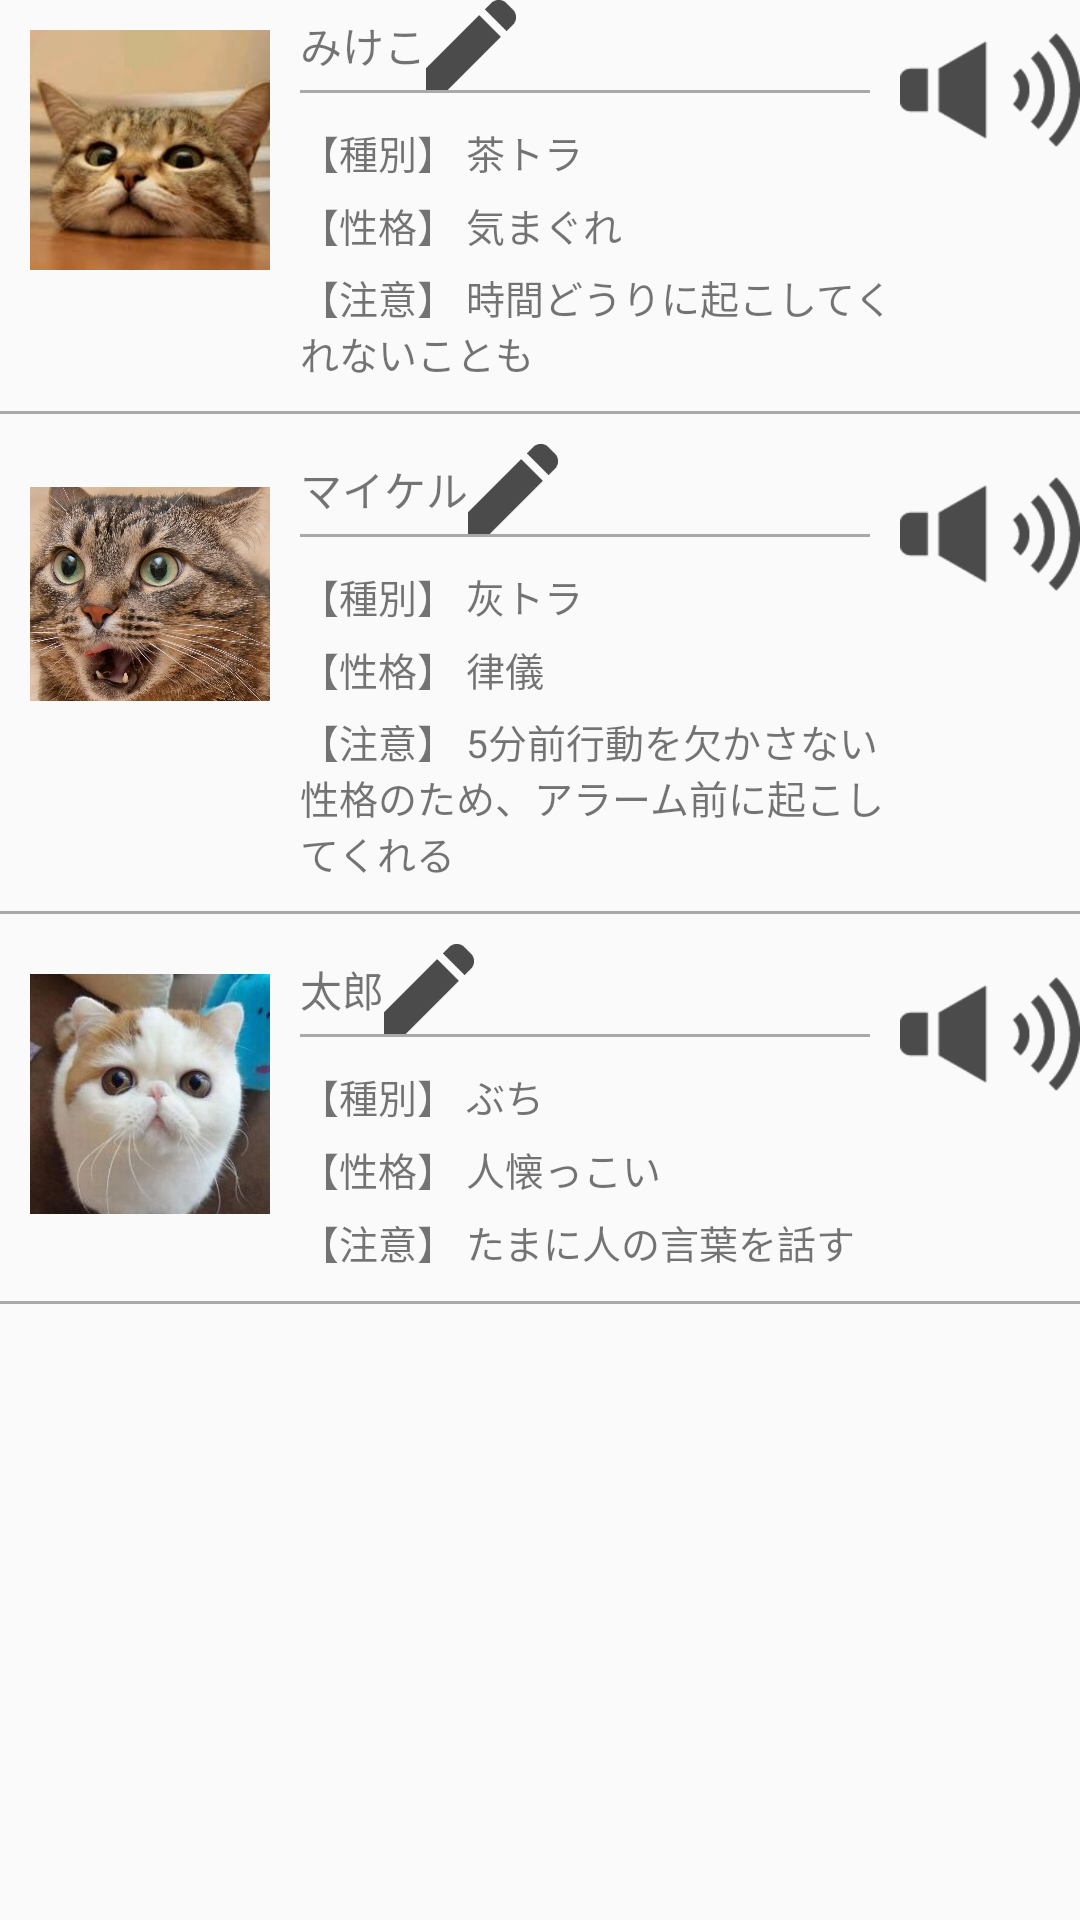

The Android layout XML behind this screen, and the referenced resources:
<!-- AndroidManifest.xml: activity theme AppTheme -->
<!-- res/layout/activity_cat_profile.xml -->
<?xml version="1.0" encoding="utf-8"?>
<LinearLayout xmlns:android="http://schemas.android.com/apk/res/android"
    android:orientation="vertical" android:layout_width="match_parent"
    android:layout_height="match_parent">

    <LinearLayout
        android:layout_width="match_parent"
        android:layout_height="wrap_content"
        android:orientation="horizontal">

        <ImageView
            android:layout_width="80dp"
            android:layout_height="80dp"
            android:layout_margin="10dp"
            android:src="@mipmap/mikeko"/>

        <LinearLayout
            android:layout_width="0dp"
            android:layout_height="wrap_content"
            android:layout_weight="1"
            android:orientation="vertical">

            <LinearLayout
                android:layout_width="wrap_content"
                android:layout_height="wrap_content"
                android:orientation="horizontal">

                <TextView
                    android:layout_width="wrap_content"
                    android:layout_height="wrap_content"
                    android:layout_gravity="center"
                    android:text="みけこ"/>

                <ImageView
                    android:layout_width="30dp"
                    android:layout_height="30dp"
                    android:layout_gravity="right"
                    android:src="@mipmap/edit"/>

            </LinearLayout>

            <View
                android:layout_width="match_parent"
                android:layout_height="1dp"
                android:layout_marginRight="10dp"
                android:background="@color/colorPrimaryDark"/>

            <TextView
                android:layout_width="match_parent"
                android:layout_height="wrap_content"
                android:layout_marginTop="10dp"
                android:textSize="13sp"
                android:text="【種別】 茶トラ"/>

            <TextView
                android:layout_width="match_parent"
                android:layout_height="wrap_content"
                android:layout_marginTop="5dp"
                android:textSize="13sp"
                android:text="【性格】 気まぐれ"/>

            <TextView
                android:layout_width="match_parent"
                android:layout_height="wrap_content"
                android:layout_marginTop="5dp"
                android:textSize="13sp"
                android:text="【注意】 時間どうりに起こしてくれないことも"/>
        </LinearLayout>

        <ImageView
            android:id="@+id/ivSpeaker"
            android:layout_width="60dp"
            android:layout_height="60dp"
            android:src="@mipmap/speaker"/>

    </LinearLayout>

    <View
        android:layout_width="match_parent"
        android:layout_height="1dp"
        android:layout_marginTop="10dp"
        android:background="@color/colorPrimaryDark"/>


    <LinearLayout
        android:layout_width="match_parent"
        android:layout_height="wrap_content"
        android:layout_marginTop="10dp"
        android:orientation="horizontal">

        <ImageView
            android:layout_width="80dp"
            android:layout_height="80dp"
            android:layout_margin="10dp"
            android:src="@mipmap/michael"/>

        <LinearLayout
            android:layout_width="0dp"
            android:layout_height="wrap_content"
            android:layout_weight="1"
            android:orientation="vertical">

            <LinearLayout
                android:layout_width="wrap_content"
                android:layout_height="wrap_content"
                android:orientation="horizontal">

                <TextView
                    android:layout_width="wrap_content"
                    android:layout_height="wrap_content"
                    android:layout_gravity="center"
                    android:text="マイケル"/>

                <ImageView
                    android:layout_width="30dp"
                    android:layout_height="30dp"
                    android:layout_gravity="right"
                    android:src="@mipmap/edit"/>

            </LinearLayout>

            <View
                android:layout_width="match_parent"
                android:layout_height="1dp"
                android:layout_marginRight="10dp"
                android:background="@color/colorPrimaryDark"/>

            <TextView
                android:layout_width="match_parent"
                android:layout_height="wrap_content"
                android:layout_marginTop="10dp"
                android:textSize="13sp"
                android:text="【種別】 灰トラ"/>

            <TextView
                android:layout_width="match_parent"
                android:layout_height="wrap_content"
                android:layout_marginTop="5dp"
                android:textSize="13sp"
                android:text="【性格】 律儀"/>

            <TextView
                android:layout_width="match_parent"
                android:layout_height="wrap_content"
                android:layout_marginTop="5dp"
                android:textSize="13sp"
                android:text="【注意】 5分前行動を欠かさない性格のため、アラーム前に起こしてくれる"/>
        </LinearLayout>

        <ImageView
            android:layout_width="60dp"
            android:layout_height="60dp"
            android:src="@mipmap/speaker"/>

    </LinearLayout>


    <View
        android:layout_width="match_parent"
        android:layout_height="1dp"
        android:layout_marginTop="10dp"
        android:background="@color/colorPrimaryDark"/>



    <LinearLayout
        android:layout_width="match_parent"
        android:layout_height="wrap_content"
        android:layout_marginTop="10dp"
        android:orientation="horizontal">

        <ImageView
            android:layout_width="80dp"
            android:layout_height="80dp"
            android:layout_margin="10dp"
            android:src="@mipmap/taro"/>

        <LinearLayout
            android:layout_width="0dp"
            android:layout_height="wrap_content"
            android:layout_weight="1"
            android:orientation="vertical">

            <LinearLayout
                android:layout_width="wrap_content"
                android:layout_height="wrap_content"
                android:orientation="horizontal">

                <TextView
                    android:layout_width="wrap_content"
                    android:layout_height="wrap_content"
                    android:layout_gravity="center"
                    android:text="太郎"/>

                <ImageView
                    android:layout_width="30dp"
                    android:layout_height="30dp"
                    android:layout_gravity="right"
                    android:src="@mipmap/edit"/>

            </LinearLayout>

            <View
                android:layout_width="match_parent"
                android:layout_height="1dp"
                android:layout_marginRight="10dp"
                android:background="@color/colorPrimaryDark"/>

            <TextView
                android:layout_width="match_parent"
                android:layout_height="wrap_content"
                android:layout_marginTop="10dp"
                android:textSize="13sp"
                android:text="【種別】 ぶち"/>

            <TextView
                android:layout_width="match_parent"
                android:layout_height="wrap_content"
                android:layout_marginTop="5dp"
                android:textSize="13sp"
                android:text="【性格】 人懐っこい"/>

            <TextView
                android:layout_width="match_parent"
                android:layout_height="wrap_content"
                android:layout_marginTop="5dp"
                android:textSize="13sp"
                android:text="【注意】 たまに人の言葉を話す"/>
        </LinearLayout>

        <ImageView
            android:layout_width="60dp"
            android:layout_height="60dp"
            android:src="@mipmap/speaker"/>

    </LinearLayout>

    <View
        android:layout_width="match_parent"
        android:layout_height="1dp"
        android:layout_marginTop="10dp"
        android:background="@color/colorPrimaryDark"/>

</LinearLayout>
<!-- resources referenced by this layout -->
<resources>
  <color name="colorPrimaryDark">#a9a9a9</color>
  <!-- mipmap edit: png bitmap (mipmap-xhdpi, 1000 bytes) -->
  <!-- mipmap michael: jpg bitmap (mipmap-xhdpi, 180468 bytes) -->
  <!-- mipmap mikeko: jpg bitmap (mipmap-xhdpi, 5804 bytes) -->
  <!-- mipmap speaker: png bitmap (mipmap-xhdpi, 1812 bytes) -->
  <!-- mipmap taro: jpg bitmap (mipmap-xhdpi, 21516 bytes) -->
  <style name="AppTheme" parent="Theme.AppCompat.Light.NoActionBar">
          <item name="colorControlActivated">@color/orange</item>
          
      </style>
  <color name="orange">#f59b23</color>
</resources>
